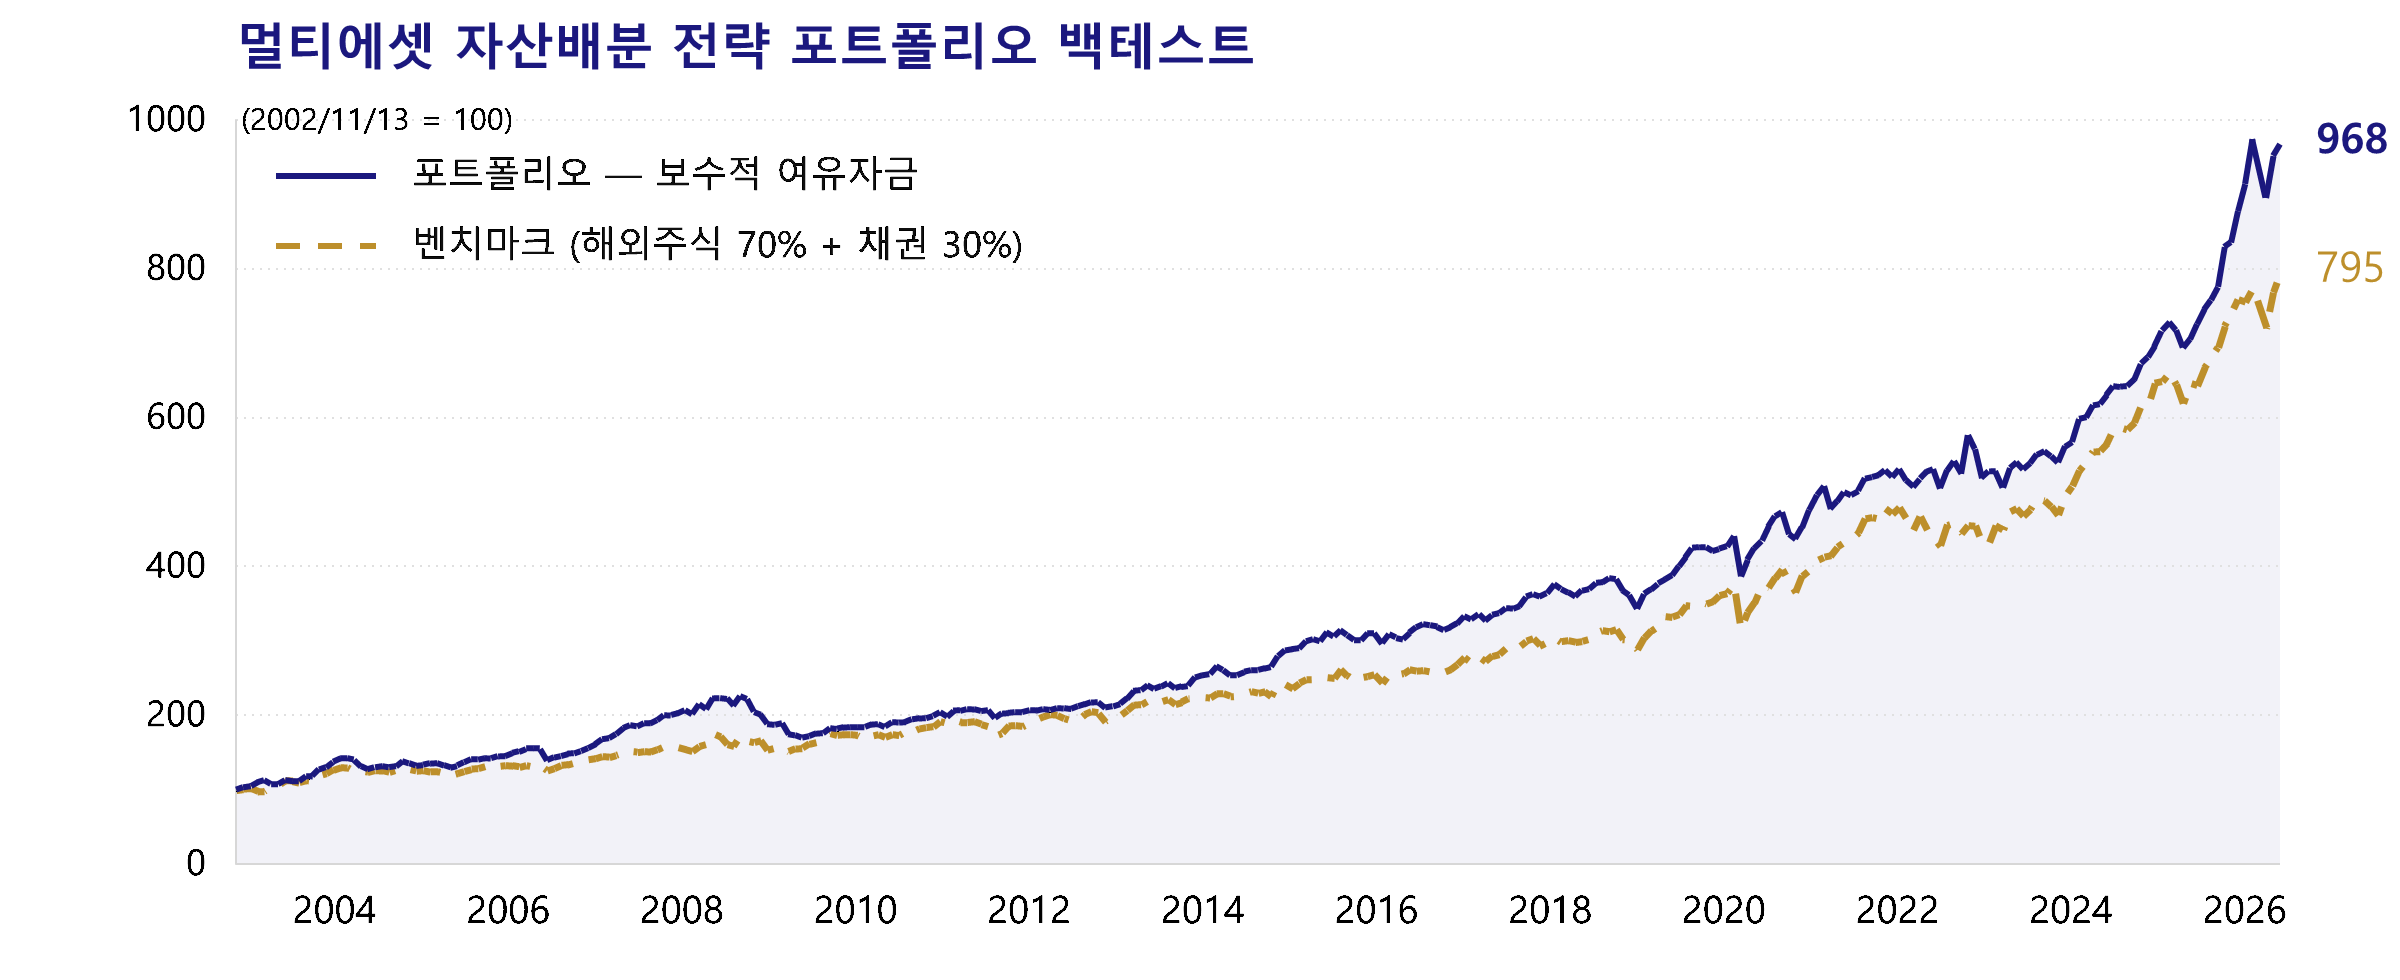

The data file committed next to this chart (first rows):
DateIso, Portfolio, Benchmark
2002-11-13, 100, 100
2002-12-12, 103.3, 101.3
2003-01-13, 104.9, 101.8
2003-02-11, 110, 98.09
2003-03-12, 112.9, 98.46
2003-04-09, 107.8, 104.4
2003-05-08, 108.1, 106.1
2003-06-06, 113.4, 112.3
2003-07-07, 112, 111.9
2003-08-04, 111.8, 109.8
2003-09-02, 118.5, 112.4
2003-09-30, 118.2, 111.1
2003-10-28, 127.1, 119.4
2003-11-25, 130.2, 121.9
2003-12-24, 137.4, 127.2
2004-01-26, 142.2, 130.8
2004-02-24, 142.1, 130.3
2004-03-23, 140.4, 125.4
2004-04-21, 131.6, 125.9
2004-05-19, 127.4, 124.3
2004-06-18, 130.3, 126.8
2004-07-19, 131.8, 126.2
2004-08-16, 130.3, 124.2
2004-09-14, 131.6, 127.2
2004-10-12, 138.8, 127.9
2004-11-09, 135.7, 128.2
2004-12-08, 132.6, 126.1
2005-01-06, 133.5, 127
2005-02-04, 135.4, 124.9
2005-03-07, 136.1, 125.1
2005-04-05, 132.9, 122.8
2005-05-03, 129.9, 120.4
2005-06-01, 132.3, 122.8
2005-06-29, 136.5, 125.5
2005-07-28, 140.7, 128.1
2005-08-25, 140.6, 128.7
2005-09-23, 142.6, 131.3
2005-10-21, 142.1, 130.7
2005-11-18, 144.7, 131.9
2005-12-19, 145.1, 133.1
2006-01-19, 149.1, 132.4
2006-02-16, 151.4, 131
2006-03-17, 155.2, 133.5
2006-04-17, 155.4, 131.3
2006-05-15, 155.1, 132.9
2006-06-13, 139.5, 126.4
2006-07-12, 143.5, 129.6
2006-08-09, 145.5, 133.5
2006-09-07, 148, 134.4
2006-10-05, 148.7, 136.9
2006-11-02, 151.8, 137.8
2006-12-01, 155.7, 140.4
2007-01-03, 161.1, 142
2007-02-01, 167.7, 144.9
2007-03-02, 169.1, 144.4
2007-03-30, 174.5, 147
2007-04-30, 182.7, 150.5
2007-05-29, 186.4, 151.8
2007-06-26, 184.9, 150.9
2007-07-25, 189.4, 152.2
... 236 more rows
